Labelled photos from "datasetpreprocesado", an image-classification folder in oscar1485/Clasificacion_Alada. The possible labels are: cathartes AURA, coereba flaveola, coragyps atratus, crotophaga sulcirostris, cyanocorax YNCAS, snowy egret, FALCO peregrinus, FALCO sparverius, hirundo rustica, pandion haliaetus, pilherodius pileatus, pitangus sulphuratus, pyrrhomyias cinnamomeus, rynchops NIGER, setophaga FUSCA, synallaxis azarae, tyrannus melancholicus.

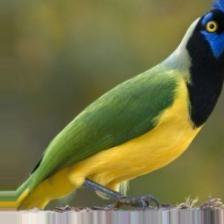
Label: cyanocorax YNCAS

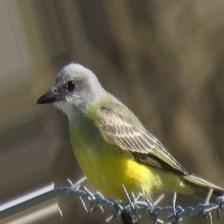
Label: tyrannus melancholicus

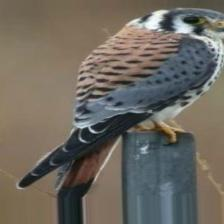
Label: FALCO sparverius

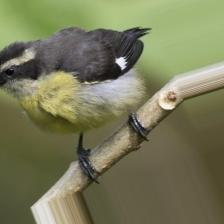
Label: coereba flaveola

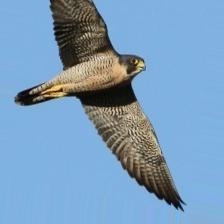
Label: FALCO peregrinus

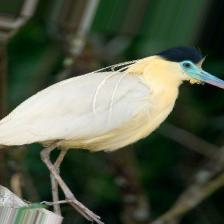
Label: pilherodius pileatus
